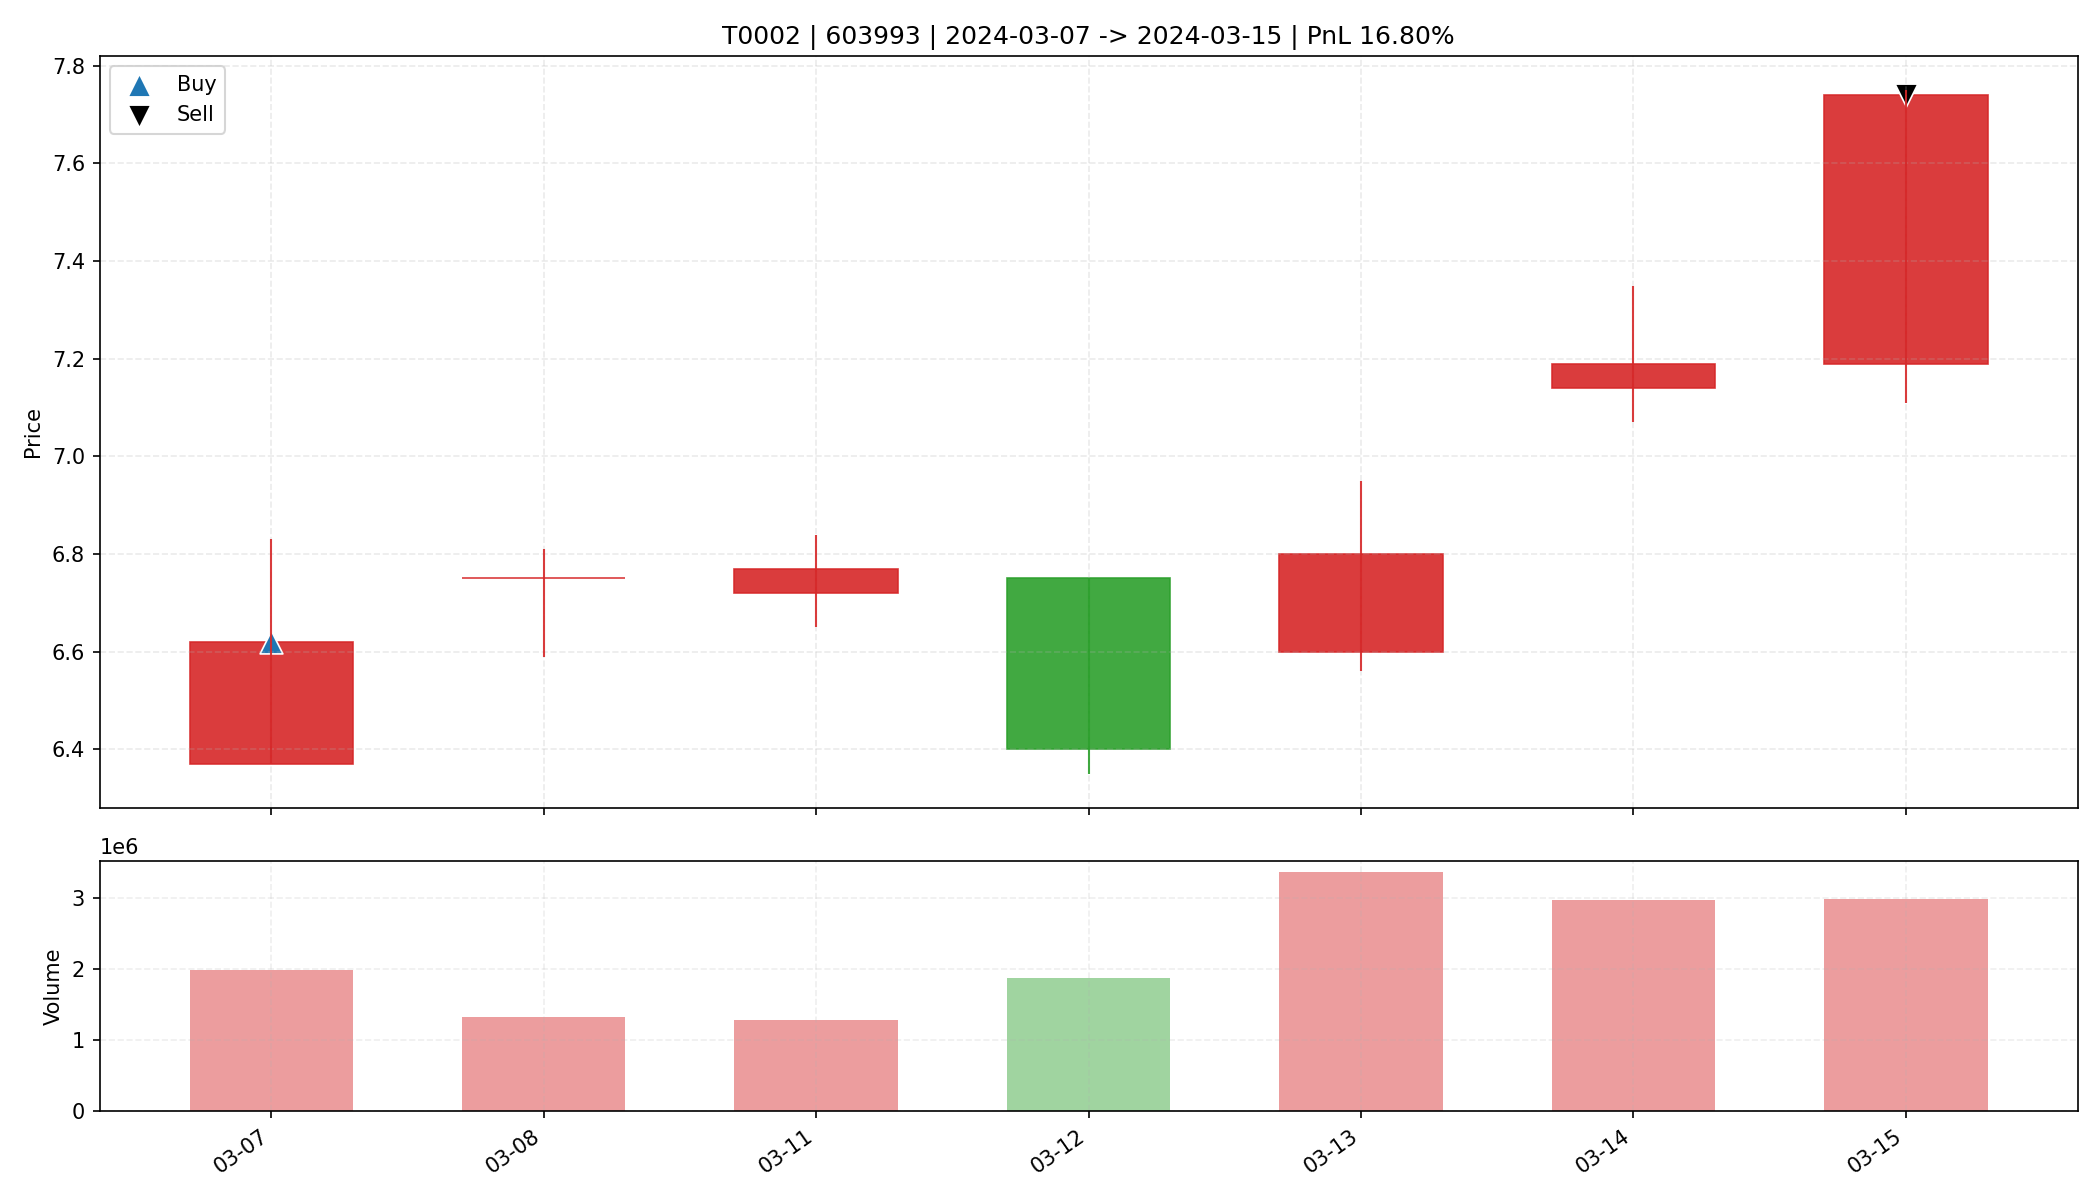

Values plotted in this chart, from the file beside it:
date, open, high, low, close, amount, volume, trade_id, code, buy_date, sell_date, buy_price, sell_price, matched_shares, buy_reason, sell_reason, sell_profit_pct, sell_hold_days, is_buy_day, is_sell_day, holding_day_index
2024-03-07, 6.37, 6.83, 6.37, 6.62, 1331063168, 1992260, T0002, 603993, 2024-03-07, 2024-03-15, 6.62, 7.74, 2450, 前10日振幅8.4%, 阳线涨幅3.9%, 突破均线, 放量1.6倍(温和+爆发…, 主动止盈半仓-MA5乖离率10.89%>7.00%, 16.8, 6.0, True, False, 0
2024-03-08, 6.75, 6.81, 6.59, 6.75, 890236416, 1328336, T0002, 603993, 2024-03-07, 2024-03-15, 6.62, 7.74, 2450, 前10日振幅8.4%, 阳线涨幅3.9%, 突破均线, 放量1.6倍(温和+爆发…, 主动止盈半仓-MA5乖离率10.89%>7.00%, 16.8, 6.0, False, False, 1
2024-03-11, 6.72, 6.84, 6.65, 6.77, 866795968, 1286037, T0002, 603993, 2024-03-07, 2024-03-15, 6.62, 7.74, 2450, 前10日振幅8.4%, 阳线涨幅3.9%, 突破均线, 放量1.6倍(温和+爆发…, 主动止盈半仓-MA5乖离率10.89%>7.00%, 16.8, 6.0, False, False, 2
2024-03-12, 6.75, 6.75, 6.35, 6.4, 1225177088, 1883383, T0002, 603993, 2024-03-07, 2024-03-15, 6.62, 7.74, 2450, 前10日振幅8.4%, 阳线涨幅3.9%, 突破均线, 放量1.6倍(温和+爆发…, 主动止盈半仓-MA5乖离率10.89%>7.00%, 16.8, 6.0, False, False, 3
2024-03-13, 6.6, 6.95, 6.56, 6.8, 2272599040, 3364333, T0002, 603993, 2024-03-07, 2024-03-15, 6.62, 7.74, 2450, 前10日振幅8.4%, 阳线涨幅3.9%, 突破均线, 放量1.6倍(温和+爆发…, 主动止盈半仓-MA5乖离率10.89%>7.00%, 16.8, 6.0, False, False, 4
2024-03-14, 7.14, 7.35, 7.07, 7.19, 2150560000, 2982529, T0002, 603993, 2024-03-07, 2024-03-15, 6.62, 7.74, 2450, 前10日振幅8.4%, 阳线涨幅3.9%, 突破均线, 放量1.6倍(温和+爆发…, 主动止盈半仓-MA5乖离率10.89%>7.00%, 16.8, 6.0, False, False, 5
2024-03-15, 7.19, 7.75, 7.11, 7.74, 2227686656, 2984265, T0002, 603993, 2024-03-07, 2024-03-15, 6.62, 7.74, 2450, 前10日振幅8.4%, 阳线涨幅3.9%, 突破均线, 放量1.6倍(温和+爆发…, 主动止盈半仓-MA5乖离率10.89%>7.00%, 16.8, 6.0, False, True, 6
